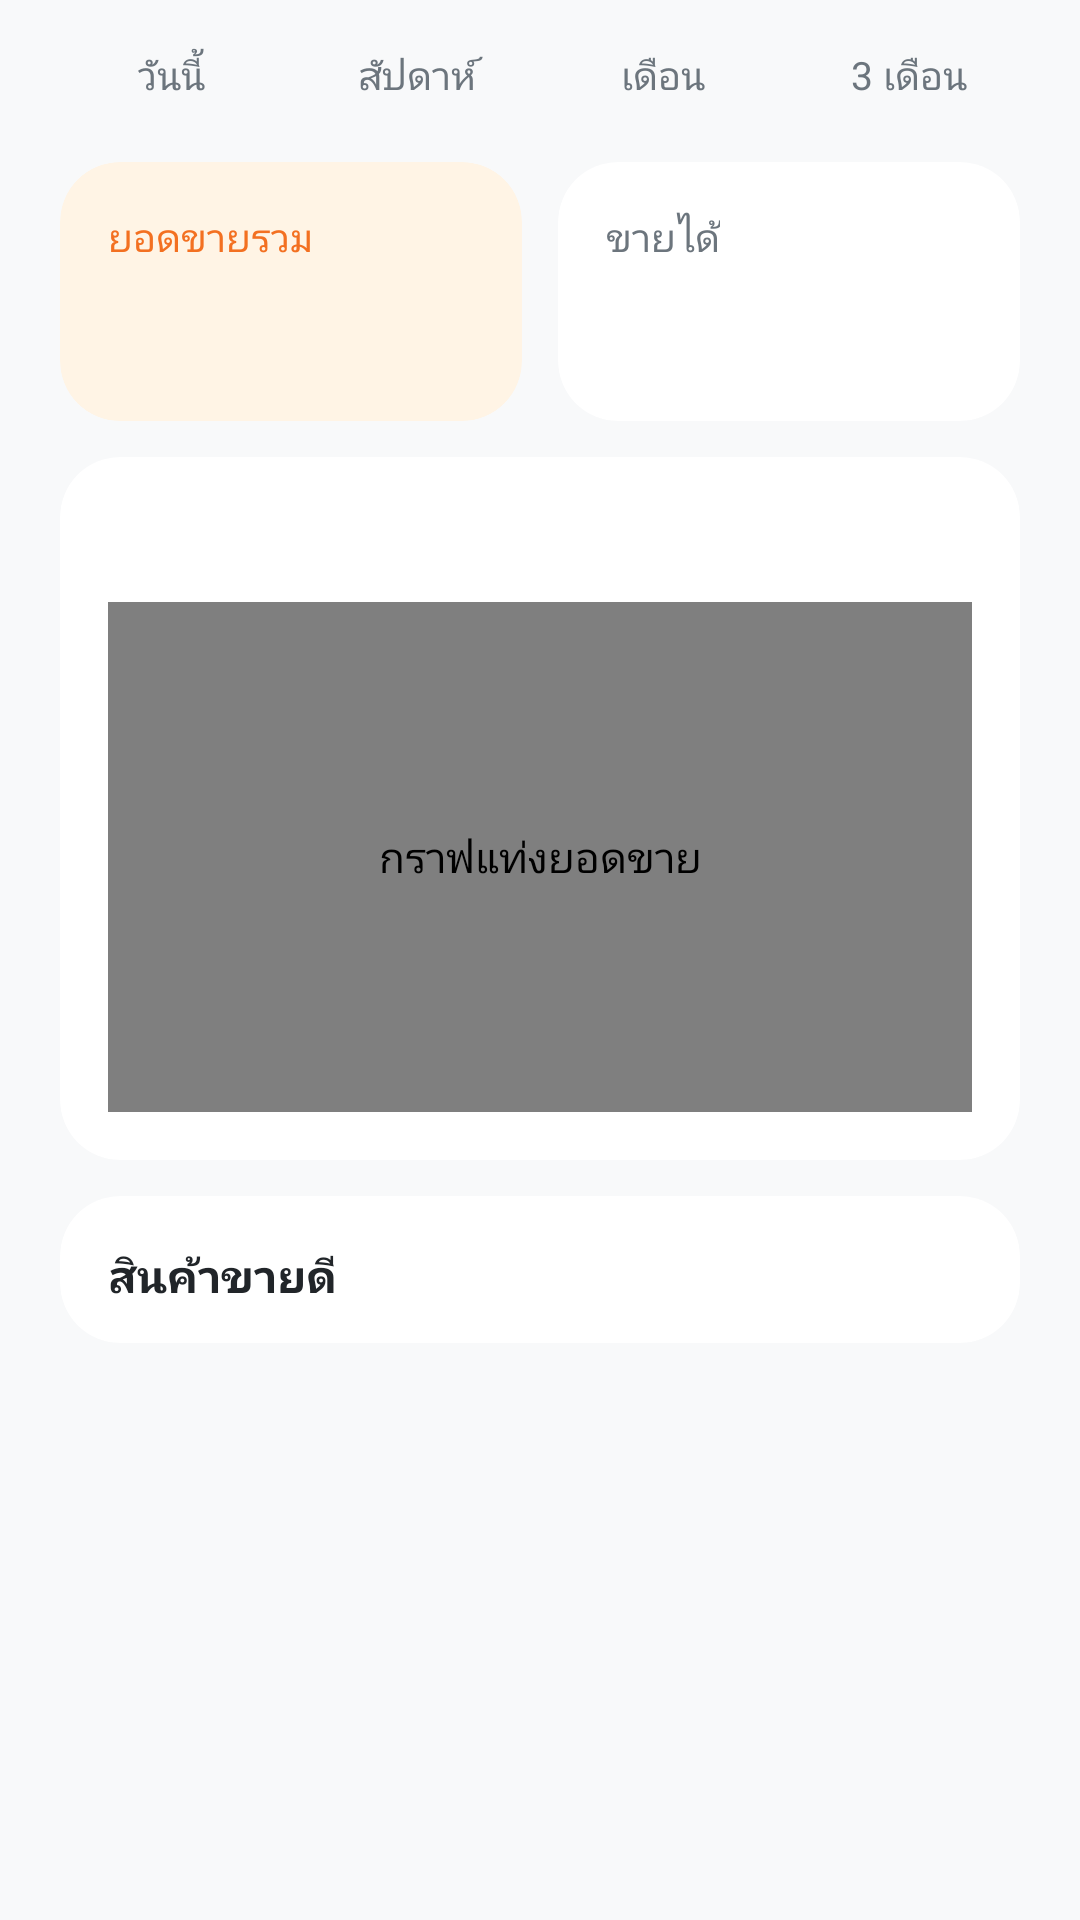

Produce the Android XML layout that renders to this screen, including the resource entries it uses.
<!-- AndroidManifest.xml: application theme Theme.SaiThongGroceryApp -->
<!-- res/layout/sales_report.xml -->
<?xml version="1.0" encoding="utf-8"?>
<androidx.core.widget.NestedScrollView xmlns:android="http://schemas.android.com/apk/res/android"
    xmlns:app="http://schemas.android.com/apk/res-auto"
    android:layout_width="match_parent"
    android:layout_height="match_parent"
    android:background="@color/background_gray"
    android:clipToPadding="false"
    android:scrollbars="none">

    <LinearLayout
        android:layout_width="match_parent"
        android:layout_height="wrap_content"
        android:orientation="vertical"
        android:paddingHorizontal="20dp"
        android:paddingBottom="24dp"
        android:paddingTop="8dp">

        
        <LinearLayout
            android:layout_width="match_parent"
            android:layout_height="wrap_content"
            android:orientation="horizontal">

            <TextView
                android:id="@+id/chip_period_today"
                style="@style/SalesPeriodChip"
                android:text="@string/day_today" />

            <TextView
                android:id="@+id/chip_period_week"
                style="@style/SalesPeriodChip"
                android:text="@string/period_week" />

            <TextView
                android:id="@+id/chip_period_month"
                style="@style/SalesPeriodChip"
                android:text="@string/period_month" />

            <TextView
                android:id="@+id/chip_period_three_months"
                style="@style/SalesPeriodChip"
                android:layout_marginEnd="0dp"
                android:text="@string/period_three_months" />
        </LinearLayout>

        
        <LinearLayout
            android:layout_width="match_parent"
            android:layout_height="wrap_content"
            android:layout_marginTop="12dp"
            android:orientation="horizontal">

            <com.google.android.material.card.MaterialCardView
                android:layout_width="0dp"
                android:layout_height="wrap_content"
                android:layout_marginEnd="6dp"
                android:layout_weight="1"
                app:cardBackgroundColor="@color/light_orange"
                app:cardCornerRadius="20dp"
                app:cardElevation="0dp"
                app:strokeWidth="0dp">

                <LinearLayout
                    android:layout_width="match_parent"
                    android:layout_height="wrap_content"
                    android:orientation="vertical"
                    android:padding="16dp">

                    <TextView
                        android:layout_width="wrap_content"
                        android:layout_height="wrap_content"
                        android:text="@string/sales_total_label"
                        android:textColor="@color/brand_orange"
                        android:textSize="13sp" />

                    <TextView
                        android:id="@+id/tv_sales_revenue"
                        android:layout_width="wrap_content"
                        android:layout_height="wrap_content"
                        android:layout_marginTop="4dp"
                        android:textColor="@color/text_primary"
                        android:textSize="24sp"
                        android:textStyle="bold" />
                </LinearLayout>
            </com.google.android.material.card.MaterialCardView>

            <com.google.android.material.card.MaterialCardView
                android:layout_width="0dp"
                android:layout_height="wrap_content"
                android:layout_marginStart="6dp"
                android:layout_weight="1"
                app:cardBackgroundColor="@color/white"
                app:cardCornerRadius="20dp"
                app:cardElevation="0dp"
                app:strokeWidth="0dp">

                <LinearLayout
                    android:layout_width="match_parent"
                    android:layout_height="wrap_content"
                    android:orientation="vertical"
                    android:padding="16dp">

                    <TextView
                        android:layout_width="wrap_content"
                        android:layout_height="wrap_content"
                        android:text="@string/sales_pieces_label"
                        android:textColor="@color/text_secondary"
                        android:textSize="13sp" />

                    <TextView
                        android:id="@+id/tv_sales_pieces"
                        android:layout_width="wrap_content"
                        android:layout_height="wrap_content"
                        android:layout_marginTop="4dp"
                        android:textColor="@color/text_primary"
                        android:textSize="24sp"
                        android:textStyle="bold" />
                </LinearLayout>
            </com.google.android.material.card.MaterialCardView>
        </LinearLayout>

        
        <com.google.android.material.card.MaterialCardView
            android:id="@+id/card_sales_chart"
            android:layout_width="match_parent"
            android:layout_height="wrap_content"
            android:layout_marginTop="12dp"
            app:cardBackgroundColor="@color/white"
            app:cardCornerRadius="20dp"
            app:cardElevation="0dp"
            app:strokeWidth="0dp">

            <LinearLayout
                android:layout_width="match_parent"
                android:layout_height="wrap_content"
                android:orientation="vertical"
                android:padding="16dp">

                <TextView
                    android:id="@+id/tv_sales_chart_title"
                    android:layout_width="wrap_content"
                    android:layout_height="wrap_content"
                    android:textColor="@color/text_primary"
                    android:textSize="15sp"
                    android:textStyle="bold" />

                <com.pongsakorn.saithonggroceryapp.BarChartView
                    android:id="@+id/chart_sales"
                    android:layout_width="match_parent"
                    android:layout_height="170dp"
                    android:layout_marginTop="12dp"
                    android:contentDescription="@string/sales_chart_description" />
            </LinearLayout>
        </com.google.android.material.card.MaterialCardView>

        
        <com.google.android.material.card.MaterialCardView
            android:id="@+id/card_top_sellers"
            android:layout_width="match_parent"
            android:layout_height="wrap_content"
            android:layout_marginTop="12dp"
            app:cardBackgroundColor="@color/white"
            app:cardCornerRadius="20dp"
            app:cardElevation="0dp"
            app:strokeWidth="0dp">

            <LinearLayout
                android:layout_width="match_parent"
                android:layout_height="wrap_content"
                android:orientation="vertical"
                android:paddingHorizontal="16dp"
                android:paddingVertical="12dp">

                <TextView
                    android:layout_width="wrap_content"
                    android:layout_height="wrap_content"
                    android:layout_marginTop="4dp"
                    android:text="@string/sales_top_title"
                    android:textColor="@color/text_primary"
                    android:textSize="15sp"
                    android:textStyle="bold" />

                <LinearLayout
                    android:id="@+id/ll_top_sellers"
                    android:layout_width="match_parent"
                    android:layout_height="wrap_content"
                    android:orientation="vertical" />
            </LinearLayout>
        </com.google.android.material.card.MaterialCardView>

        <TextView
            android:id="@+id/tv_sales_empty"
            android:layout_width="match_parent"
            android:layout_height="wrap_content"
            android:gravity="center"
            android:paddingVertical="48dp"
            android:text="@string/sales_empty"
            android:textColor="@color/text_secondary"
            android:visibility="gone" />
    </LinearLayout>
</androidx.core.widget.NestedScrollView>
<!-- resources referenced by this layout -->
<resources>
  <color name="background_gray">#F8F9FA</color>
  <color name="brand_orange">#F37021</color>
  <color name="light_orange">#FFF4E5</color>
  <color name="text_primary">#212529</color>
  <color name="text_secondary">#6C757D</color>
  <color name="white">#FFFFFFFF</color>
  <string name="day_today">วันนี้</string>
  <string name="period_month">เดือน</string>
  <string name="period_three_months">3 เดือน</string>
  <string name="period_week">สัปดาห์</string>
  <string name="sales_chart_description">กราฟแท่งยอดขาย</string>
  <string name="sales_empty">ยังไม่มียอดขายในช่วงนี้</string>
  <string name="sales_pieces_label">ขายได้</string>
  <string name="sales_top_title">สินค้าขายดี</string>
  <string name="sales_total_label">ยอดขายรวม</string>
  <style name="SalesPeriodChip" parent="">
          <item name="android:layout_width">0dp</item>
          <item name="android:layout_height">wrap_content</item>
          <item name="android:layout_weight">1</item>
          <item name="android:layout_marginEnd">8dp</item>
          <item name="android:background">@drawable/bg_rounded_white</item>
          <item name="android:gravity">center</item>
          <item name="android:paddingVertical">8dp</item>
          <item name="android:textColor">@color/text_secondary</item>
          <item name="android:textSize">13sp</item>
      </style>
  <style name="Theme.SaiThongGroceryApp" parent="Base.Theme.SaiThongGroceryApp" />
  <style name="Base.Theme.SaiThongGroceryApp" parent="Theme.Material3.DayNight.NoActionBar">
          
          
      </style>
</resources>
